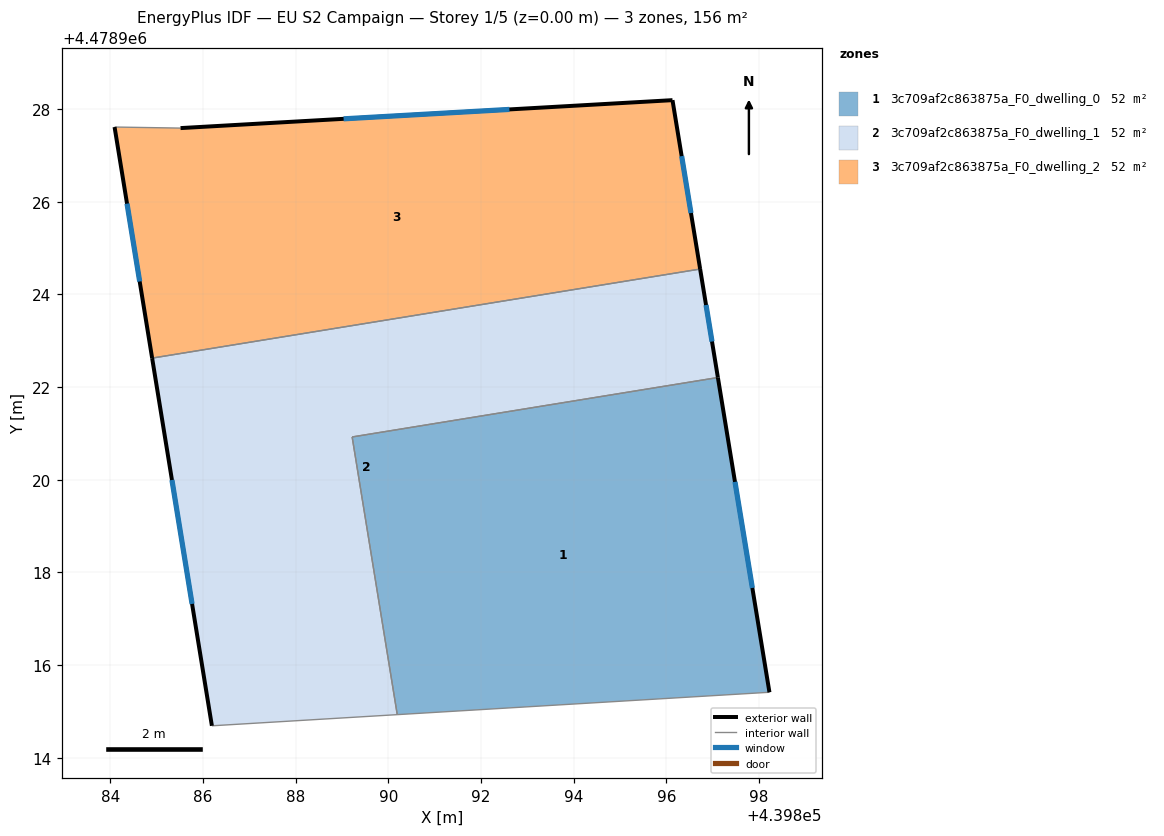
=== STOREY PLAN SPEC (per zone: floor XY polygon, exterior-wall plan segments, windows/doors) ===
zone 1: 3c709af2c863875a_F0_dwelling_0  (51.9 m²)
  floor: (439898.23, 4478915.41) (439897.11, 4478922.21) (439889.22, 4478920.92) (439890.19, 4478914.93)
  exterior wall: (439897.11, 4478922.21) – (439898.23, 4478915.41)  [6.9 m]
    window: (439897.48, 4478919.95) – (439897.86, 4478917.66)  [2.3 m²]
  interior walls: 3
zone 2: 3c709af2c863875a_F0_dwelling_1  (51.9 m²)
  floor: (439890.19, 4478914.93) (439889.22, 4478920.92) (439897.11, 4478922.21) (439896.73, 4478924.55) (439884.90, 4478922.63) (439886.19, 4478914.69)
  exterior wall: (439886.19, 4478914.69) – (439884.90, 4478922.63)  [8.0 m]
    window: (439885.76, 4478917.32) – (439885.33, 4478919.99)  [2.7 m²]
  exterior wall: (439896.73, 4478924.55) – (439897.11, 4478922.21)  [2.4 m]
    window: (439896.86, 4478923.77) – (439896.99, 4478922.98)  [0.8 m²]
  interior walls: 4
zone 3: 3c709af2c863875a_F0_dwelling_2  (51.9 m²)
  floor: (439896.73, 4478924.55) (439896.13, 4478928.20) (439885.51, 4478927.59) (439884.09, 4478927.62) (439884.90, 4478922.63)
  exterior wall: (439884.90, 4478922.63) – (439884.09, 4478927.62)  [5.1 m]
    window: (439884.63, 4478924.28) – (439884.36, 4478925.96)  [1.7 m²]
  exterior wall: (439885.51, 4478927.59) – (439896.13, 4478928.20)  [10.6 m]
    window: (439889.03, 4478927.79) – (439892.61, 4478928.00)  [3.6 m²]
  exterior wall: (439896.13, 4478928.20) – (439896.73, 4478924.55)  [3.7 m]
    window: (439896.33, 4478926.99) – (439896.53, 4478925.76)  [1.3 m²]
  interior walls: 2

=== DERIVED (storey summary) ===
Building: EU S2 Campaign
Storey: 1 of 5  (floor level z = 0.00 m)
Storey gross floor area: 155.6 m²
Zones on this storey: 3
  - 3c709af2c863875a_F0_dwelling_0: floor 51.9 m²; exterior wall 6.9 m (20.7 m²); 1 window(s) 2.3 m²; WWR 11.4%
  - 3c709af2c863875a_F0_dwelling_1: floor 51.9 m²; exterior wall 10.4 m (31.2 m²); 2 window(s) 3.5 m²; WWR 11.4%
  - 3c709af2c863875a_F0_dwelling_2: floor 51.9 m²; exterior wall 19.4 m (58.2 m²); 3 window(s) 6.6 m²; WWR 11.4%
Zone adjacency (shared interzone walls):
  - 3c709af2c863875a_F0_dwelling_0 ↔ 3c709af2c863875a_F0_dwelling_1
  - 3c709af2c863875a_F0_dwelling_1 ↔ 3c709af2c863875a_F0_dwelling_2